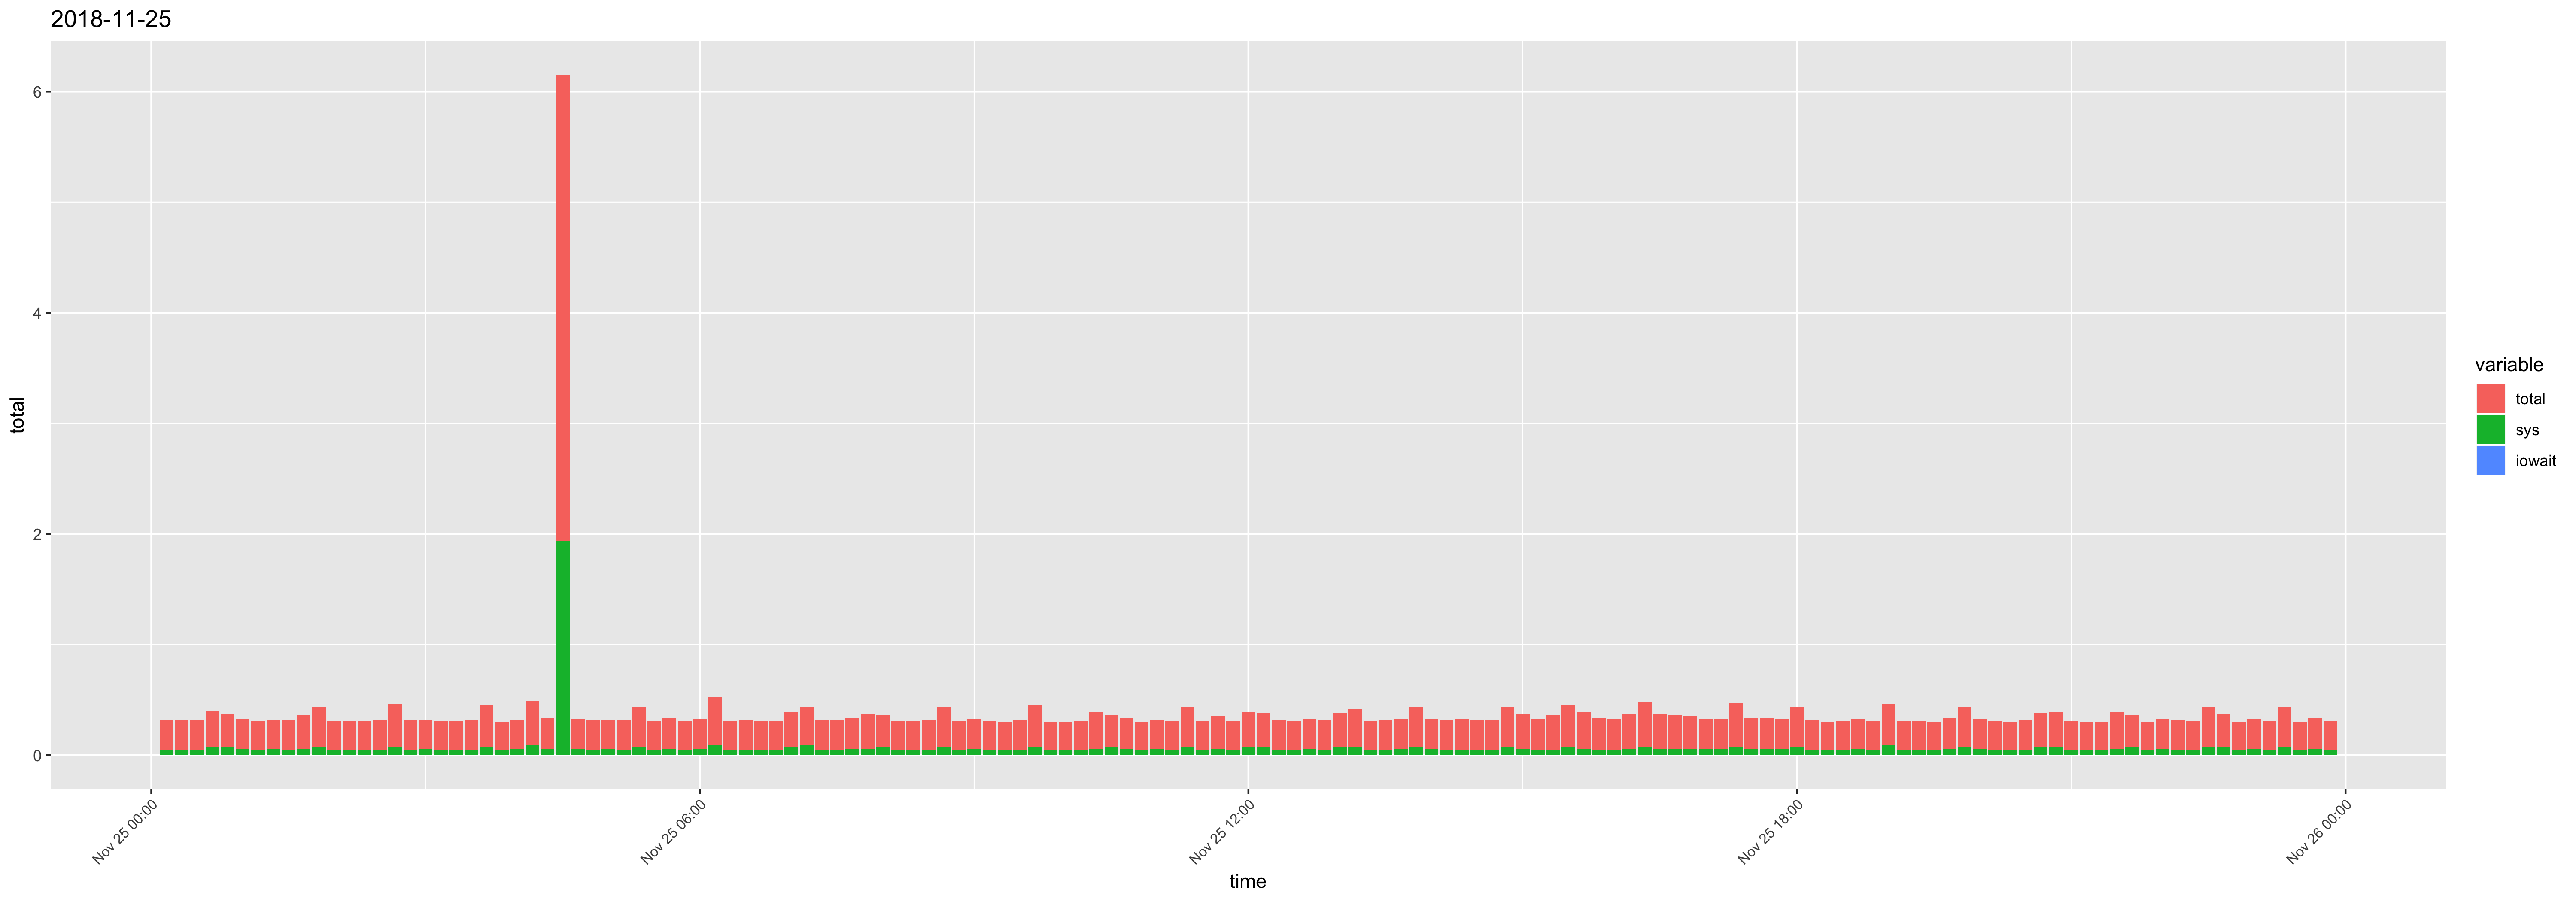

The data file committed next to this chart (first rows):
time, usr, sys, iowait, timestamp, total
00:10:01, 0.22, 0.05, 0, 2018-11-25 00:10:01, 0.27
00:20:01, 0.22, 0.05, 0, 2018-11-25 00:20:01, 0.27
00:30:01, 0.22, 0.05, 0, 2018-11-25 00:30:01, 0.27
00:40:02, 0.26, 0.07, 0, 2018-11-25 00:40:02, 0.33
00:50:01, 0.23, 0.07, 0, 2018-11-25 00:50:01, 0.3
01:00:01, 0.21, 0.06, 0, 2018-11-25 01:00:01, 0.27
01:10:01, 0.21, 0.05, 0, 2018-11-25 01:10:01, 0.26
01:20:01, 0.2, 0.06, 0, 2018-11-25 01:20:01, 0.26
01:30:01, 0.22, 0.05, 0, 2018-11-25 01:30:01, 0.27
01:40:01, 0.24, 0.06, 0, 2018-11-25 01:40:01, 0.3
01:50:01, 0.28, 0.08, 0, 2018-11-25 01:50:01, 0.36
02:00:01, 0.21, 0.05, 0, 2018-11-25 02:00:01, 0.26
02:10:01, 0.21, 0.05, 0, 2018-11-25 02:10:01, 0.26
02:20:01, 0.21, 0.05, 0, 2018-11-25 02:20:01, 0.26
02:30:01, 0.22, 0.05, 0, 2018-11-25 02:30:01, 0.27
02:40:01, 0.3, 0.08, 0, 2018-11-25 02:40:01, 0.38
02:50:01, 0.22, 0.05, 0, 2018-11-25 02:50:01, 0.27
03:00:01, 0.2, 0.06, 0, 2018-11-25 03:00:01, 0.26
03:10:01, 0.21, 0.05, 0, 2018-11-25 03:10:01, 0.26
03:20:01, 0.21, 0.05, 0, 2018-11-25 03:20:01, 0.26
03:30:01, 0.22, 0.05, 0, 2018-11-25 03:30:01, 0.27
03:40:01, 0.29, 0.08, 0, 2018-11-25 03:40:01, 0.37
03:50:01, 0.2, 0.05, 0, 2018-11-25 03:50:01, 0.25
04:00:01, 0.2, 0.06, 0, 2018-11-25 04:00:01, 0.26
04:10:01, 0.31, 0.09, 0, 2018-11-25 04:10:01, 0.4
04:20:01, 0.22, 0.06, 0, 2018-11-25 04:20:01, 0.28
04:30:01, 2.27, 1.94, 0, 2018-11-25 04:30:01, 4.21
04:40:01, 0.21, 0.06, 0, 2018-11-25 04:40:01, 0.27
04:50:01, 0.22, 0.05, 0, 2018-11-25 04:50:01, 0.27
05:00:01, 0.2, 0.06, 0, 2018-11-25 05:00:01, 0.26
05:10:01, 0.22, 0.05, 0, 2018-11-25 05:10:01, 0.27
05:20:01, 0.28, 0.08, 0, 2018-11-25 05:20:01, 0.36
05:30:01, 0.21, 0.05, 0, 2018-11-25 05:30:01, 0.26
05:40:01, 0.22, 0.06, 0, 2018-11-25 05:40:01, 0.28
05:50:01, 0.21, 0.05, 0, 2018-11-25 05:50:01, 0.26
06:00:01, 0.21, 0.06, 0, 2018-11-25 06:00:01, 0.27
06:10:01, 0.35, 0.09, 0, 2018-11-25 06:10:01, 0.44
06:20:01, 0.21, 0.05, 0, 2018-11-25 06:20:01, 0.26
06:30:01, 0.22, 0.05, 0, 2018-11-25 06:30:01, 0.27
06:40:01, 0.21, 0.05, 0, 2018-11-25 06:40:01, 0.26
06:50:01, 0.21, 0.05, 0, 2018-11-25 06:50:01, 0.26
07:00:01, 0.25, 0.07, 0, 2018-11-25 07:00:01, 0.32
07:10:01, 0.25, 0.09, 0, 2018-11-25 07:10:01, 0.34
07:20:01, 0.22, 0.05, 0, 2018-11-25 07:20:01, 0.27
07:30:01, 0.22, 0.05, 0, 2018-11-25 07:30:01, 0.27
07:40:01, 0.22, 0.06, 0, 2018-11-25 07:40:01, 0.28
07:50:02, 0.25, 0.06, 0, 2018-11-25 07:50:02, 0.31
08:00:01, 0.22, 0.07, 0, 2018-11-25 08:00:01, 0.29
08:10:01, 0.21, 0.05, 0, 2018-11-25 08:10:01, 0.26
08:20:01, 0.21, 0.05, 0, 2018-11-25 08:20:01, 0.26
08:30:01, 0.22, 0.05, 0, 2018-11-25 08:30:01, 0.27
08:40:01, 0.3, 0.07, 0, 2018-11-25 08:40:01, 0.37
08:50:01, 0.21, 0.05, 0, 2018-11-25 08:50:01, 0.26
09:00:01, 0.21, 0.06, 0, 2018-11-25 09:00:01, 0.27
09:10:01, 0.21, 0.05, 0, 2018-11-25 09:10:01, 0.26
09:20:01, 0.2, 0.05, 0, 2018-11-25 09:20:01, 0.25
09:30:01, 0.22, 0.05, 0, 2018-11-25 09:30:01, 0.27
09:40:01, 0.29, 0.08, 0, 2018-11-25 09:40:01, 0.37
09:50:01, 0.2, 0.05, 0, 2018-11-25 09:50:01, 0.25
10:00:01, 0.2, 0.05, 0, 2018-11-25 10:00:01, 0.25
... 84 more rows
